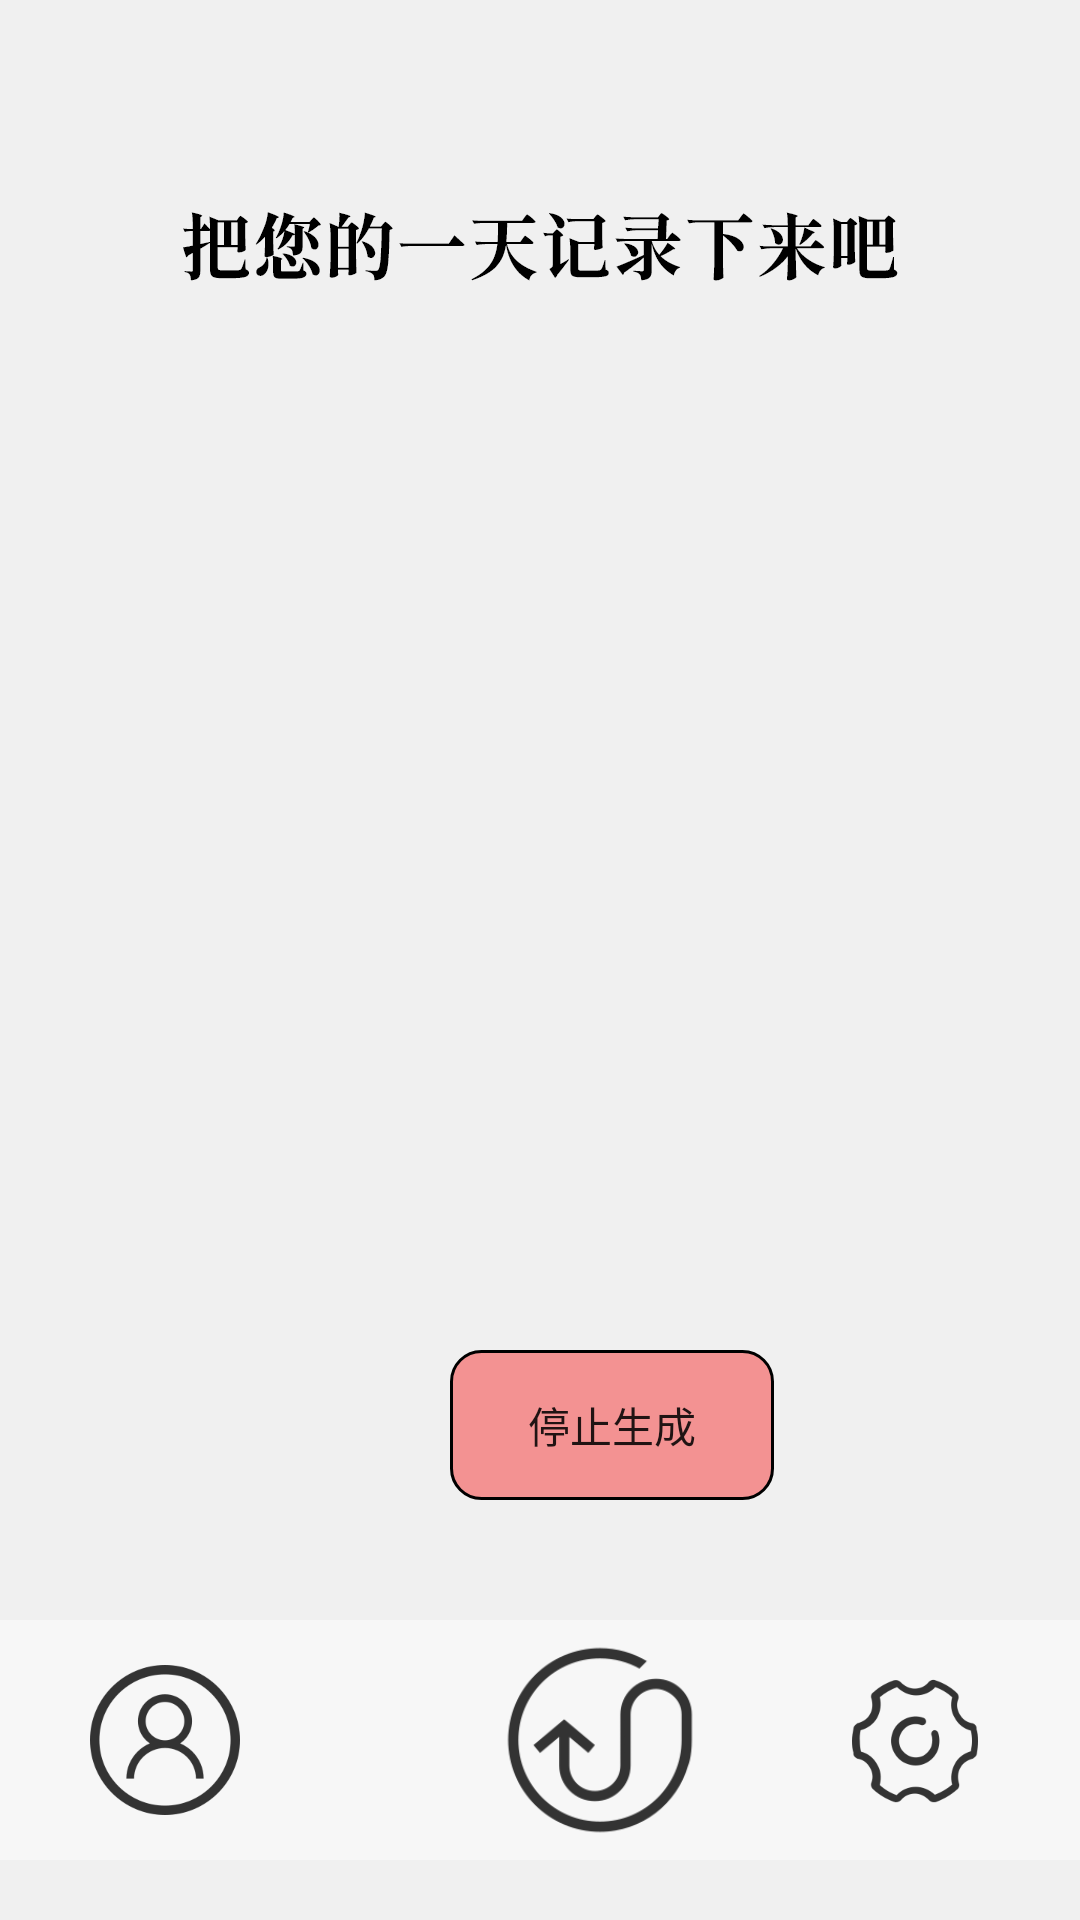

The Android layout XML behind this screen, and the referenced resources:
<!-- AndroidManifest.xml: application theme Theme.MapicDemo -->
<!-- res/layout/activity_record.xml -->
<?xml version="1.0" encoding="utf-8"?>
<LinearLayout xmlns:android="http://schemas.android.com/apk/res/android"
    android:layout_width="fill_parent"
    android:layout_height="fill_parent"
    android:orientation="vertical"
    android:background="@drawable/jilu"
    >



    <Button
        android:layout_width="108dp"
        android:layout_height="50dp"
        android:layout_marginLeft="150dp"
        android:layout_marginTop="450dp"
        android:text="停止生成"
        android:id="@+id/editTail_btn"
        android:background="@drawable/redbutton_border" />

    <RelativeLayout
        android:id="@+id/sub_layout"
        android:layout_alignParentBottom="true"
        android:layout_width="match_parent"
        android:layout_height="wrap_content"
        android:layout_marginTop="40dp"
        android:background="#80ffffff"
        android:orientation="horizontal"
        >
        <Button
            android:layout_width="50dp"
            android:layout_height="50dp"
            android:layout_marginLeft="30dp"
            android:layout_marginTop="10dp"
            android:layout_centerVertical="true"
            android:layout_alignParentLeft="true"
            android:background="@drawable/geren"
            android:id="@+id/person_btn"
            />
        <Button
            android:layout_width="70dp"
            android:layout_height="70dp"
            android:layout_marginLeft="85dp"
            android:layout_toRightOf="@id/person_btn"
            android:layout_centerHorizontal="true"
            android:layout_centerVertical="true"
            android:layout_marginTop="10dp"
            android:background="@drawable/luxian"

            />
        <Button
            android:layout_width="50dp"
            android:layout_height="50dp"
            android:gravity="right"
            android:layout_centerVertical="true"
            android:layout_alignParentRight="true"
            android:layout_marginRight="30dp"
            android:layout_marginTop="10dp"
            android:background="@drawable/shezhi"
            android:id="@+id/setting_btn"
            />
    </RelativeLayout>
</LinearLayout>
<!-- resources referenced by this layout -->
<resources>
  <!-- drawable geren: png bitmap (drawable-v24, 21388 bytes) -->
  <!-- drawable jilu: png bitmap (drawable-v24, 21278 bytes) -->
  <!-- drawable luxian: png bitmap (drawable-v24, 17574 bytes) -->
  <!-- drawable redbutton_border (drawable-v24) -->
  <?xml version="1.0" encoding="UTF-8"?>
  <shape xmlns:android="http://schemas.android.com/apk/res/android">
      <solid android:color="#80F73737" />
      <stroke android:width="1dip" android:color="@color/black" />
      <corners android:topLeftRadius="10dp"
          android:topRightRadius="10dp"
          android:bottomRightRadius="10dp"
          android:bottomLeftRadius="10dp"/>
  </shape>
  <!-- drawable shezhi: png bitmap (drawable-v24, 17338 bytes) -->
  <style name="Theme.MapicDemo" parent="Theme.MaterialComponents.DayNight.DarkActionBar.Bridge">
          
          <item name="colorPrimary">#DC3D7AF4</item>
          <item name="colorPrimaryVariant">#0364A5</item>
          <item name="colorOnPrimary">@color/white</item>
          
          <item name="colorSecondary">@color/teal_200</item>
          <item name="colorSecondaryVariant">@color/teal_700</item>
          <item name="colorOnSecondary">@color/black</item>
          
          <item name="android:statusBarColor" tools:targetApi="l">?attr/colorPrimaryVariant</item>
          
      </style>
  <color name="black">#FF000000</color>
  <color name="white">#FFFFFFFF</color>
  <color name="teal_200">#FF03DAC5</color>
  <color name="teal_700">#FF018786</color>
</resources>
